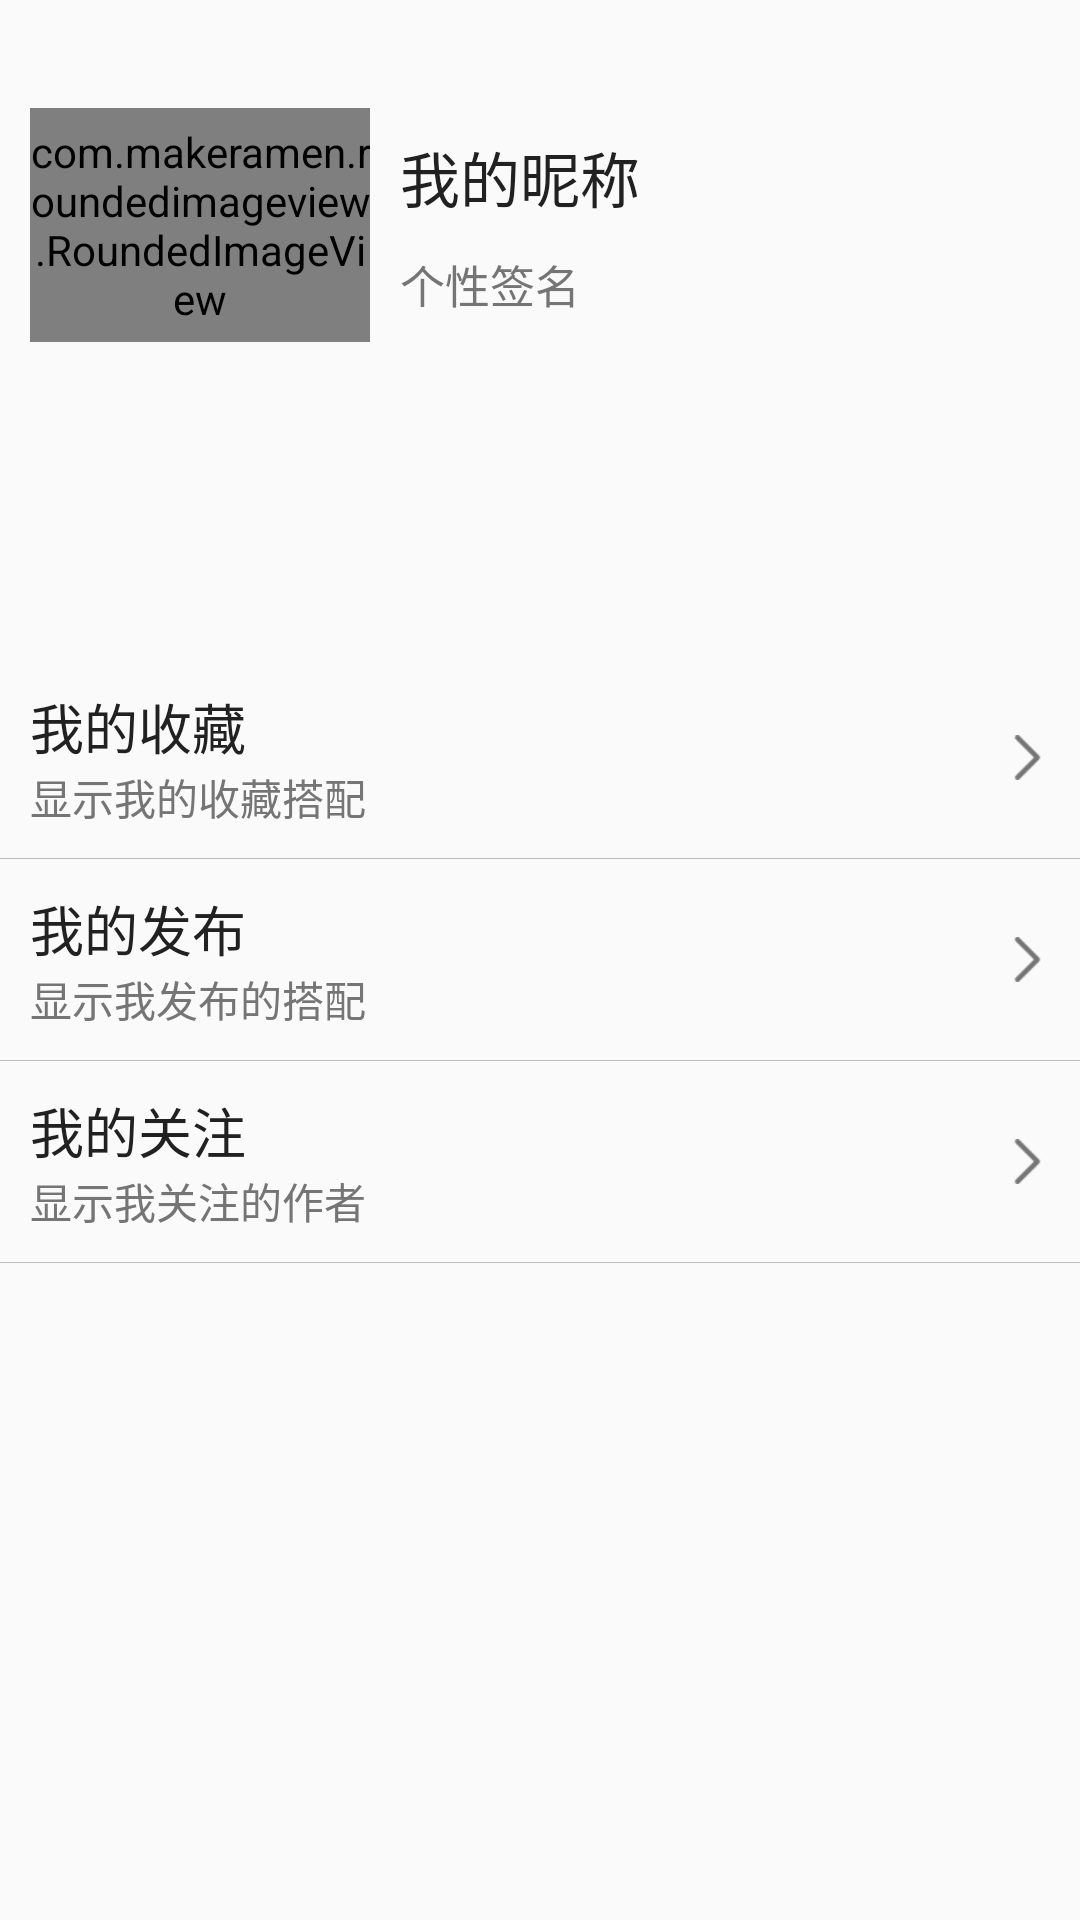

Layout XML and referenced resources for this Android screen:
<!-- AndroidManifest.xml: application theme AppTheme -->
<!-- res/layout/fragment_mine.xml -->
<?xml version="1.0" encoding="utf-8"?>
<FrameLayout xmlns:android="http://schemas.android.com/apk/res/android"
    android:layout_width="match_parent"
    android:layout_height="match_parent">
    <LinearLayout
        android:layout_width="match_parent"
        android:layout_height="150dp"
        android:padding="10dp"

        android:orientation="horizontal"
        android:gravity="left|center_vertical">
        <com.makeramen.roundedimageview.RoundedImageView
            android:id="@+id/iv_icon"
            xmlns:app="http://schemas.android.com/apk/res-auto"
            android:layout_width="0dp"
            android:layout_height="wrap_content"
            android:layout_weight="1"
            android:src="@drawable/default_icon"
            app:riv_border_color="#333333"
            app:riv_border_width="0dp"
            android:paddingTop="5dp"
            android:paddingBottom="5dp"
            app:riv_mutate_background="true"
            app:riv_corner_radius_top_right="25dp"
            app:riv_corner_radius_bottom_left="25dp"
            app:riv_oval="false"
            app:riv_tile_mode="repeat" />
        <LinearLayout
            android:layout_width="0dp"
            android:layout_height="wrap_content"
            android:layout_weight="2"
            android:paddingLeft="10dp"
            android:orientation="vertical">
            <TextView
                android:id="@+id/tv_my_name"
                android:layout_width="match_parent"
                android:layout_height="wrap_content"
                android:text="我的昵称"
                android:textColor="@color/TextPrimary"
                android:textSize="20sp" />

            <TextView
                android:id="@+id/tv_my_sign"
                android:layout_width="match_parent"
                android:layout_height="wrap_content"
                android:layout_marginTop="10dp"
                android:text="个性签名"
                android:textColor="@color/TextLight"
                android:maxLines="3"
                android:maxEms="20"
                android:textSize="15sp" />
        </LinearLayout>
    </LinearLayout>

    <LinearLayout
        android:layout_width="match_parent"
        android:layout_height="wrap_content"
        android:background="#fafafa"
        android:layout_gravity="center"
        android:orientation="vertical">

        <RelativeLayout
            android:id="@+id/rl_my_collect"
            style="@style/MyLinearLayout"
            android:layout_width="match_parent"
            android:layout_height="wrap_content"
            android:layout_gravity="bottom">

            <TextView
                android:id="@+id/tv_my_collect"
                android:layout_width="match_parent"
                android:layout_height="wrap_content"
                android:text="我的收藏"
                android:textColor="@color/TextPrimary"
                android:textSize="18sp" />

            <TextView
                android:layout_width="match_parent"
                android:layout_height="wrap_content"
                android:layout_below="@+id/tv_my_collect"
                android:text="显示我的收藏搭配"
                android:textColor="@color/TextLight"
                android:textSize="14sp" />

            <ImageView
                android:layout_width="15dp"
                android:layout_height="15dp"
                android:layout_alignParentEnd="true"
                android:layout_centerVertical="true"
                android:src="@drawable/arrow_right" />
        </RelativeLayout>
        
        <ImageView
            android:layout_width="match_parent"
            android:layout_height="1px"
            android:background="@color/Divider" />

        <RelativeLayout
            android:id="@+id/rl_my_publish"
            style="@style/MyLinearLayout"
            android:layout_width="match_parent"
            android:layout_height="wrap_content">

            <TextView
                android:id="@+id/tv_my_publish"
                android:layout_width="match_parent"
                android:layout_height="wrap_content"
                android:text="我的发布"
                android:textColor="@color/TextPrimary"
                android:textSize="18sp" />

            <TextView
                android:layout_width="match_parent"
                android:layout_height="wrap_content"
                android:layout_below="@+id/tv_my_publish"
                android:text="显示我发布的搭配"
                android:textColor="@color/TextLight"
                android:textSize="14sp" />

            <ImageView
                android:layout_width="15dp"
                android:layout_height="15dp"
                android:layout_alignParentEnd="true"
                android:layout_centerVertical="true"
                android:src="@drawable/arrow_right" />
        </RelativeLayout>
        
        <ImageView
            android:layout_width="match_parent"
            android:layout_height="1px"
            android:background="@color/Divider" />

        <RelativeLayout
            android:id="@+id/rl_my_subscribe"
            style="@style/MyLinearLayout"
            android:layout_width="match_parent"
            android:layout_height="wrap_content">

            <TextView
                android:id="@+id/tv_my_subscribe"
                android:layout_width="match_parent"
                android:layout_height="wrap_content"
                android:text="我的关注"
                android:textColor="@color/TextPrimary"
                android:textSize="18sp" />

            <TextView
                android:layout_width="match_parent"
                android:layout_height="wrap_content"
                android:layout_below="@+id/tv_my_subscribe"
                android:text="显示我关注的作者"
                android:textColor="@color/TextLight"
                android:textSize="14sp" />

            <ImageView
                android:layout_width="15dp"
                android:layout_height="15dp"
                android:layout_alignParentEnd="true"
                android:layout_centerVertical="true"
                android:src="@drawable/arrow_right" />
        </RelativeLayout>
        
        <ImageView
            android:layout_width="match_parent"
            android:layout_height="1px"
            android:background="@color/Divider" />
        
    </LinearLayout>
</FrameLayout>
<!-- resources referenced by this layout -->
<resources>
  <color name="Divider">#BDBDBD</color>
  <color name="TextLight">#757575</color>
  <color name="TextPrimary">#212121</color>
  <!-- drawable arrow_right: png bitmap (drawable, 324 bytes) -->
  <!-- drawable default_icon: png bitmap (drawable, 179538 bytes) -->
  <style name="MyLinearLayout">
          <item name="android:background">?android:selectableItemBackground</item>
          <item name="android:padding">10dp</item>
          <item name="android:clickable">true</item>
      </style>
  <style name="AppTheme" parent="Theme.AppCompat.Light.DarkActionBar">
          
          <item name="colorPrimary">@color/colorPrimary</item>
          <item name="colorPrimaryDark">@color/colorPrimaryDark</item>
          <item name="colorAccent">@color/colorAccent</item>
      </style>
  <color name="colorPrimary">#E91E63</color>
  <color name="colorPrimaryDark">#C2185B</color>
  <color name="colorAccent">#536DFE</color>
</resources>
